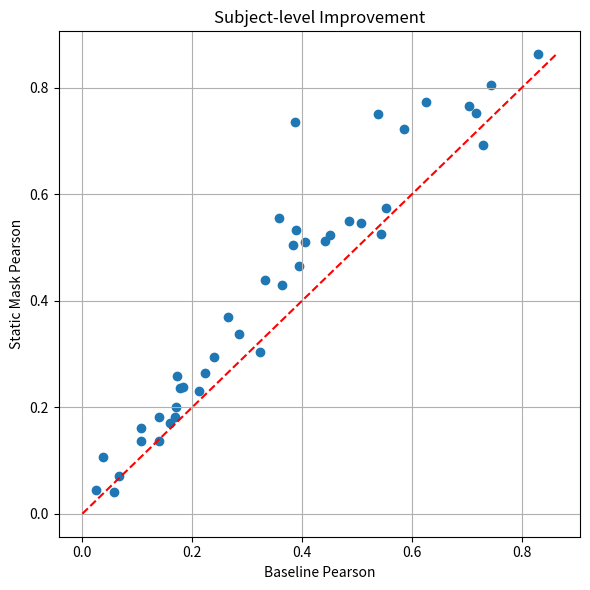

This chart was generated by the following Python code:
import numpy as np
import matplotlib.pyplot as plt

baseline = np.array([
0.717,0.333,0.323,0.025,0.171,0.140,0.183,0.178,0.107,0.704,
0.285,0.173,0.552,0.405,0.106,0.067,0.057,0.729,0.037,0.363,
0.139,0.625,0.544,0.829,0.585,0.486,0.451,0.266,0.744,0.507,
0.168,0.539,0.240,0.213,0.159,0.223,0.384,0.358,0.394,0.388,
0.441,0.389
])

masked = np.array([
0.752,0.439,0.304,0.045,0.200,0.181,0.239,0.236,0.161,0.766,
0.338,0.259,0.575,0.511,0.136,0.071,0.040,0.693,0.106,0.430,
0.136,0.773,0.526,0.863,0.722,0.550,0.523,0.370,0.806,0.547,
0.181,0.750,0.295,0.231,0.171,0.265,0.504,0.555,0.466,0.735,
0.513,0.533
])

plt.figure(figsize=(6,6))

plt.scatter(baseline, masked)

mx = max(baseline.max(), masked.max())

plt.plot([0,mx],[0,mx],'r--')

plt.xlabel("Baseline Pearson")
plt.ylabel("Static Mask Pearson")

plt.title("Subject-level Improvement")

plt.grid(True)

plt.tight_layout()

plt.savefig("scatter_subjects.png", dpi=300)

print("saved scatter_subjects.png")
